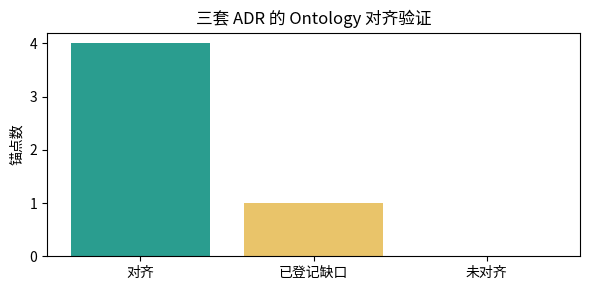

Reproduce this figure in Python.
import numpy as np
import matplotlib.pyplot as plt
from matplotlib import font_manager
font_path = '/usr/share/fonts/opentype/noto/NotoSansCJK-Regular.ttc'
font_manager.fontManager.addfont(font_path)
font_name = font_manager.FontProperties(fname=font_path).get_name()
plt.rcParams['font.family'] = font_name
plt.rcParams['axes.unicode_minus'] = False

CROSSWALK = {
    'Capability': {'MI': 'Capability Crosswalk: CRE-LEA-001', 'BCM': 'capability 行 CRE-LEA-001', 'LangChat': 'ApplicationContract: query_space'},
    'EntityOwnership': {'MI': 'Asset Foundation owns Space', 'BCM': 'ADR-003 Ownership Model', 'LangChat': 'Context scope: Lease Agent'},
    'Relationship': {'MI': 'Lease references Space', 'BCM': 'ADR-006 effect_type=occupancy', 'LangChat': 'Connector topology'},
    'Policy': {'MI': 'termination approval flow', 'BCM': 'effect governance', 'LangChat': 'conditional_write + scopes'},
    'DigitalEmployee': {'MI': None, 'BCM': None, 'LangChat': 'DigitalEmployeeDefinition'},
}
print('待统一的语义锚点:', list(CROSSWALK))

def validate_anchor(name, layers):
    present = {layer: value for layer, value in layers.items() if value}
    missing = [layer for layer, value in layers.items() if not value]
    if name == 'DigitalEmployee' and missing == ['MI', 'BCM']:
        return name, 'registered_gap', 'MI/BCM 侧尚无锚点，作为 W4 显式缺口'
    if len(present) == 3:
        return name, 'aligned', '三层均有受控映射'
    return name, 'misaligned', f'缺少: {missing}'

checks = [validate_anchor(k, v) for k, v in CROSSWALK.items()]
for check in checks: print(check)
assert all(status in {'aligned', 'registered_gap'} for _, status, _ in checks)

labels = ['对齐', '已登记缺口', '未对齐']
counts = [sum(s == 'aligned' for _, s, _ in checks), sum(s == 'registered_gap' for _, s, _ in checks), sum(s == 'misaligned' for _, s, _ in checks)]
coverage = np.array([[int(bool(CROSSWALK[a][layer])) for layer in ['MI', 'BCM', 'LangChat']] for a in CROSSWALK])
print('三层覆盖矩阵（行=锚点，列=MI/BCM/LangChat）', coverage)
fig, ax = plt.subplots(figsize=(6, 3))
ax.bar(labels, counts, color=['#2a9d8f', '#e9c46a', '#e76f51'])
ax.set_title('三套 ADR 的 Ontology 对齐验证'); ax.set_ylabel('锚点数')
plt.tight_layout(); plt.show()
